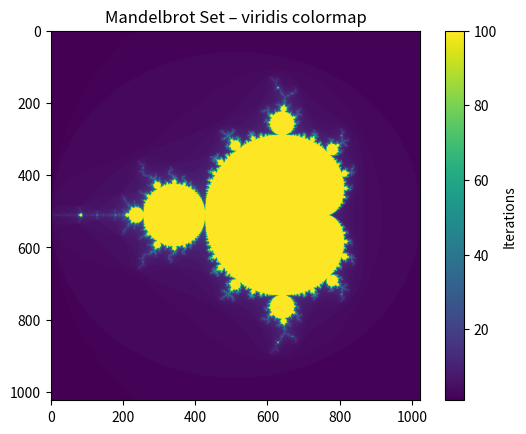

Python code for this plot:
"""
Mandelbrot Set Generator
[redacted]
Course : Numerical Scientific Computing 2026
"""
import numpy as np
import matplotlib.pyplot as plt
import time


def mandelbrot_point(c, max_iter=100):
    z = 0
    for n in range(max_iter):
        if abs(z) > 2:
            return n
        z = z**2 + c
    return max_iter


def compute_mandelbrot(
    xmin=-2.0, xmax=1.0,
    ymin=-1.5, ymax=1.5,
    width=1024, height=1024,
    max_iter=100
):
    x_vals = np.linspace(xmin, xmax, width)
    y_vals = np.linspace(ymin, ymax, height)

    result = np.zeros((height, width), dtype=int)

    for i in range(height):
        for k in range(width):
            c = x_vals[k] + 1j * y_vals[i]
            result[i, k] = mandelbrot_point(c, max_iter)

    return result

start = time.time()
result = compute_mandelbrot(-2, 1, -1.5, 1.5, 1024, 1024)
elapsed = time.time() - start
print(f"Computation took {elapsed:.3f} seconds")

plt.imshow(result, cmap="viridis")
plt.colorbar(label="Iterations")
plt.title("Mandelbrot Set – viridis colormap")
plt.show()
